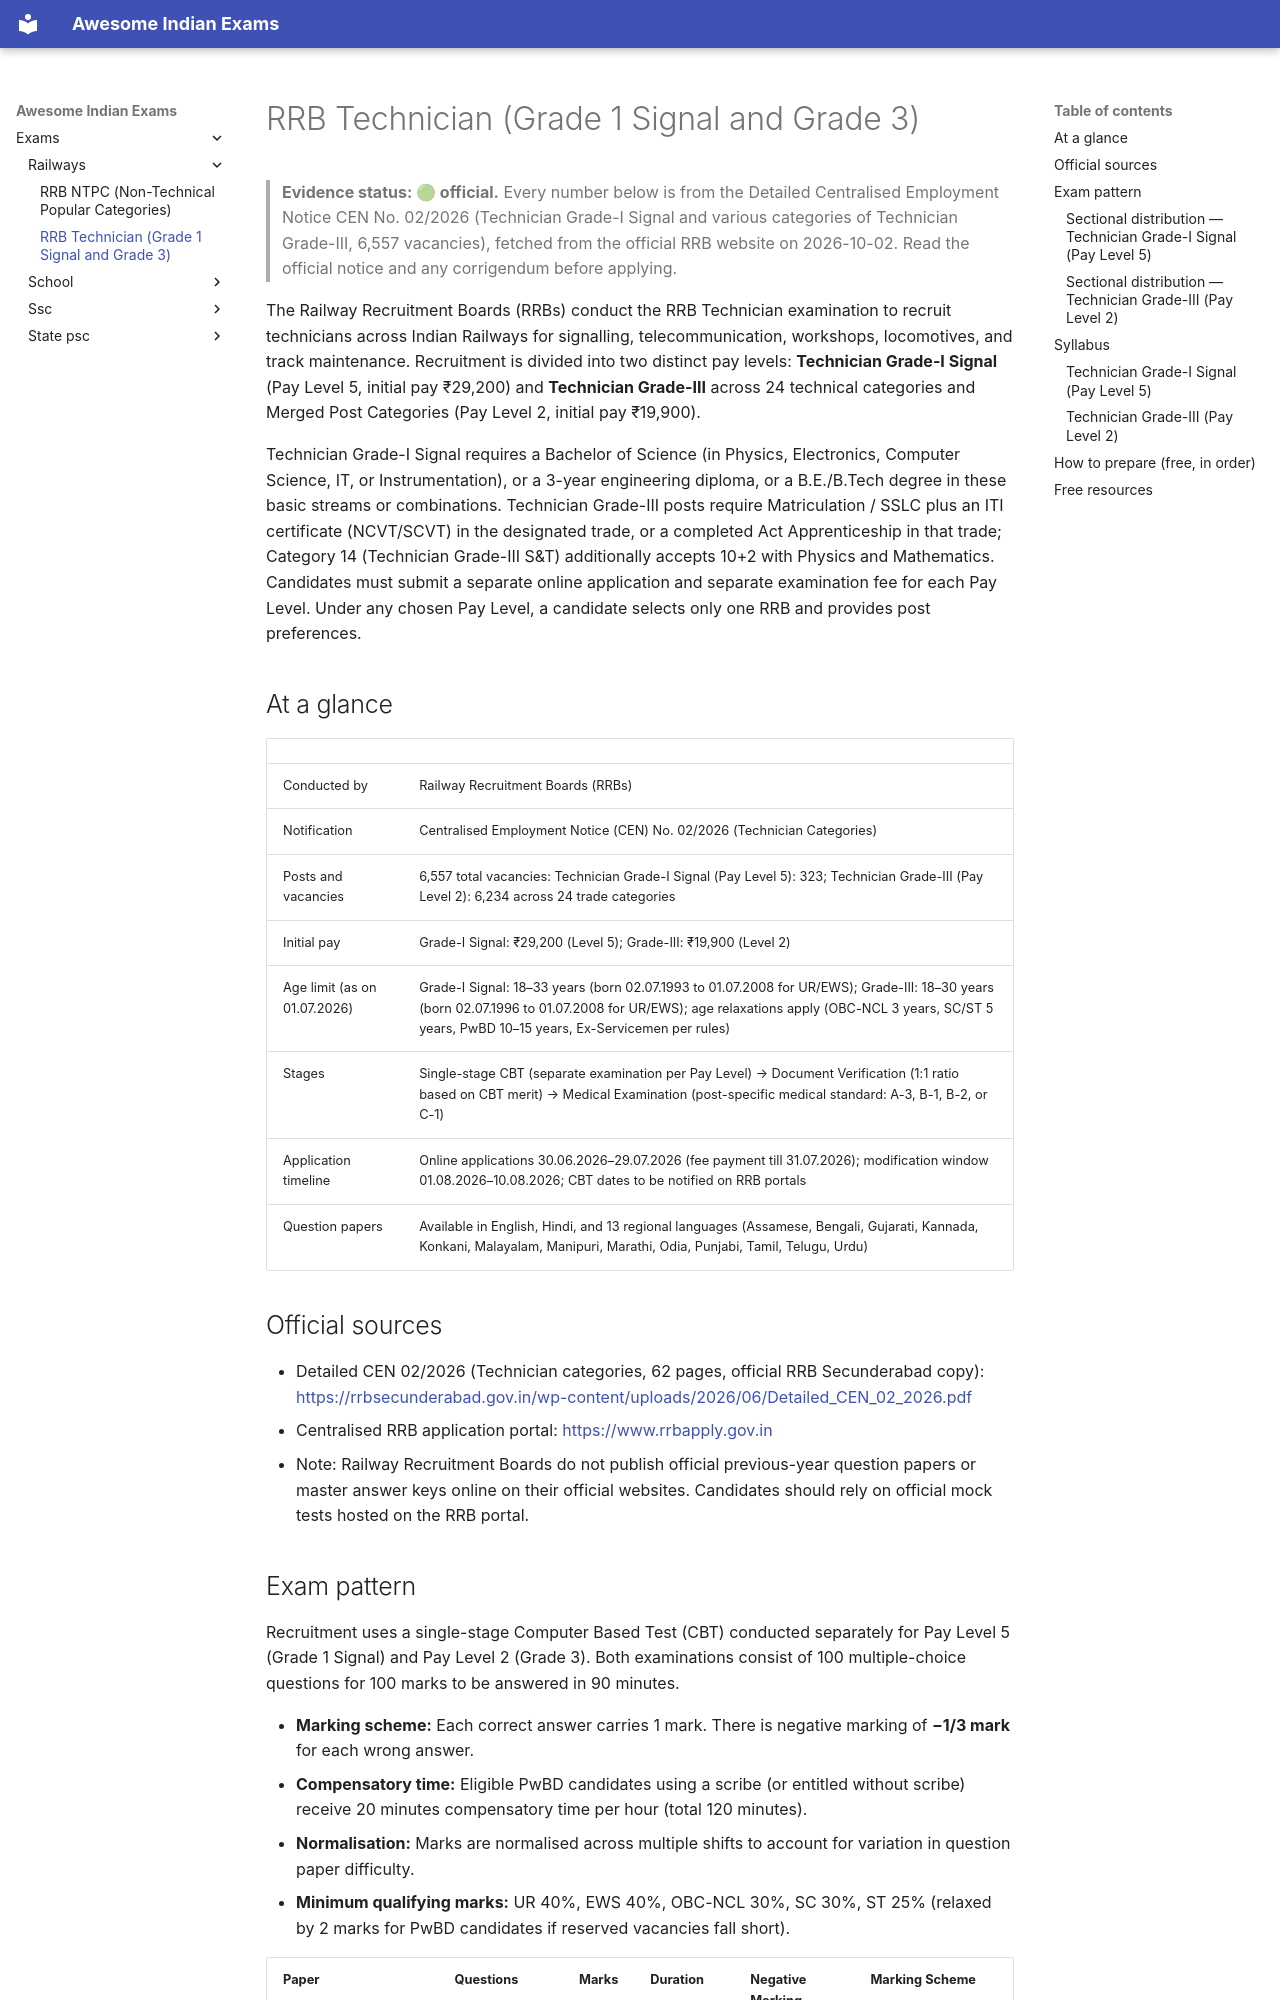

repository: lakhidas168-ship-it/awesome-indian-exams · page: exams/railways/rrb-technician/index.html · generator: mkdocs

---
title: RRB Technician (Grade 1 Signal and Grade 3)
exam_id: rrb-technician
conducting_body: Railway Recruitment Boards
official_site: https://www.rrbapply.gov.in
cycle: CEN 02/2026
last_verified: 2026-10-02
verification: official
---

# RRB Technician (Grade 1 Signal and Grade 3)

> **Evidence status: 🟢 official.** Every number below is from the Detailed Centralised Employment Notice
> CEN No. 02/2026 (Technician Grade-I Signal and various categories of Technician Grade-III, 6,557 vacancies),
> fetched from the official RRB website on 2026-10-02. Read the official notice and any corrigendum before applying.

The Railway Recruitment Boards (RRBs) conduct the RRB Technician examination to recruit technicians across Indian
Railways for signalling, telecommunication, workshops, locomotives, and track maintenance. Recruitment is divided
into two distinct pay levels: **Technician Grade-I Signal** (Pay Level 5, initial pay ₹29,200) and **Technician
Grade-III** across 24 technical categories and Merged Post Categories (Pay Level 2, initial pay ₹19,900).

Technician Grade-I Signal requires a Bachelor of Science (in Physics, Electronics, Computer Science, IT, or
Instrumentation), or a 3-year engineering diploma, or a B.E./B.Tech degree in these basic streams or combinations.
Technician Grade-III posts require Matriculation / SSLC plus an ITI certificate (NCVT/SCVT) in the designated trade,
or a completed Act Apprenticeship in that trade; Category 14 (Technician Grade-III S&T) additionally accepts 10+2
with Physics and Mathematics. Candidates must submit a separate online application and separate examination fee
for each Pay Level. Under any chosen Pay Level, a candidate selects only one RRB and provides post preferences.

## At a glance

| | |
|---|---|
| Conducted by | Railway Recruitment Boards (RRBs) |
| Notification | Centralised Employment Notice (CEN) No. 02/2026 (Technician Categories) |
| Posts and vacancies | 6,557 total vacancies: Technician Grade-I Signal (Pay Level 5): 323; Technician Grade-III (Pay Level 2): 6,234 across 24 trade categories |
| Initial pay | Grade-I Signal: ₹29,200 (Level 5); Grade-III: ₹19,900 (Level 2) |
| Age limit (as on 01.07.2026) | Grade-I Signal: 18–33 years (born 02.07.1993 to 01.07.2008 for UR/EWS); Grade-III: 18–30 years (born 02.07.1996 to 01.07.2008 for UR/EWS); age relaxations apply (OBC-NCL 3 years, SC/ST 5 years, PwBD 10–15 years, Ex-Servicemen per rules) |
| Stages | Single-stage CBT (separate examination per Pay Level) → Document Verification (1:1 ratio based on CBT merit) → Medical Examination (post-specific medical standard: A-3, B-1, B-2, or C-1) |
| Application timeline | Online applications 30.06.2026–29.07.2026 (fee payment till 31.07.2026); modification window 01.08.2026–10.08.2026; CBT dates to be notified on RRB portals |
| Question papers | Available in English, Hindi, and 13 regional languages (Assamese, Bengali, Gujarati, Kannada, Konkani, Malayalam, Manipuri, Marathi, Odia, Punjabi, Tamil, Telugu, Urdu) |

## Official sources

- Detailed CEN 02/2026 (Technician categories, 62 pages, official RRB Secunderabad copy): <https://rrbsecunderabad.gov.in/wp-content/uploads/2026/06/Detailed_CEN_02_2026.pdf>
- Centralised RRB application portal: <https://www.rrbapply.gov.in>
- Note: Railway Recruitment Boards do not publish official previous-year question papers or master answer keys online on their official websites. Candidates should rely on official mock tests hosted on the RRB portal.
